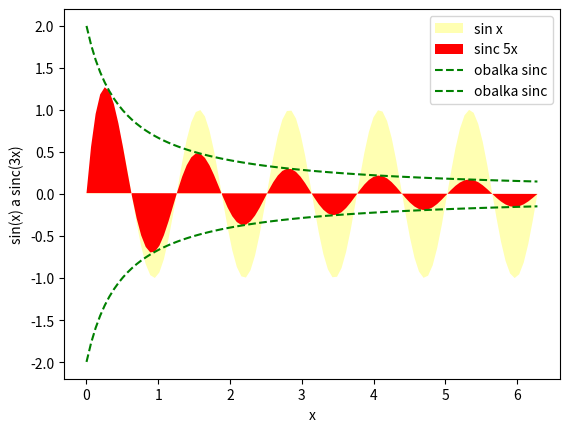

Python code for this plot:
# - vykreslení průběhů čtyř různých funkcí
#   do jediného grafu
#   s vyplněním plochy pod průběhu
# - kombinace různých stylů vykreslení

import numpy as np
import matplotlib.pyplot as plt

# hodnoty na x-ové ose
x = np.linspace(0.001, 2 * np.pi, 100)

# hodnoty na y-ové ose: první funkce
y1 = np.sin(5 * x)

# hodnoty na y-ové ose: druhá funkce
y2 = np.sin(5 * x) / (x + 1 / 2)

# hodnoty na y-ové ose: třetí čtvrtá funkce
y3 = 1 / (x + 1 / 2)
y4 = -y3

# vykreslit průběh obou funkcí
# se změnou stylu vykreslování
plt.fill(x, y1, "yellow", alpha=0.3, label="sin x")
plt.fill(x, y2, "r.", alpha=1.0, label="sinc 5x")
plt.plot(x, y3, "g--", label="obalka sinc")
plt.plot(x, y4, "g--", label="obalka sinc")

# přidání legendy
plt.legend(loc="upper right")

# popis os
plt.xlabel("x")
plt.ylabel("sin(x) a sinc(3x)")

# zobrazení grafu
plt.show()
